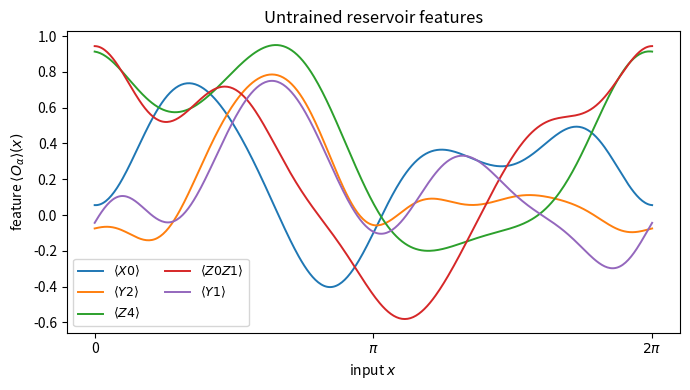
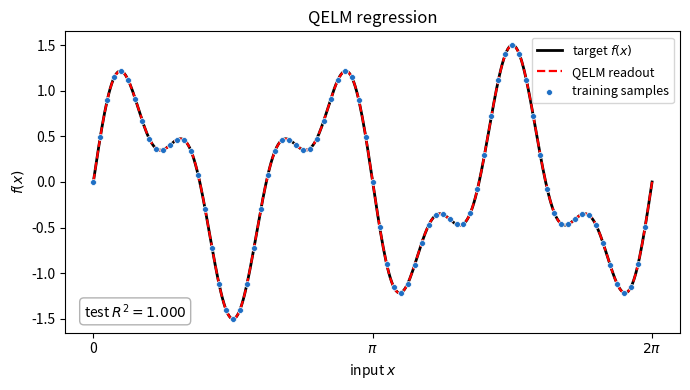
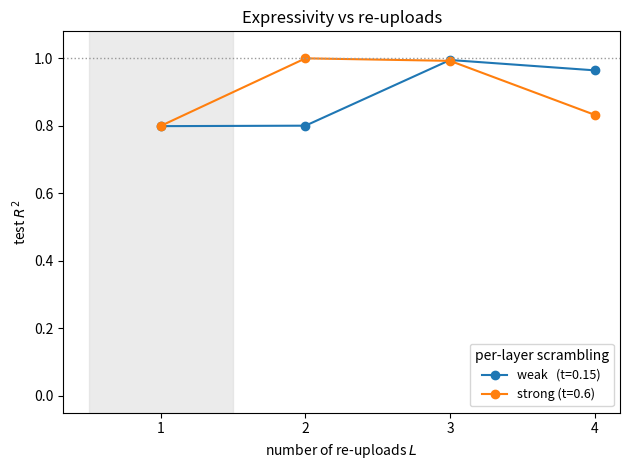

Write Python code to recreate these figures, in order.
import numpy as np
import matplotlib.pyplot as plt
from scipy.linalg import expm

np.set_printoptions(precision=4, suppress=True)

# Single-qubit Pauli matrices.
I2 = np.eye(2, dtype=complex)
X = np.array([[0, 1], [1, 0]], dtype=complex)
Y = np.array([[0, -1j], [1j, 0]], dtype=complex)
Z = np.array([[1, 0], [0, -1]], dtype=complex)


def kron_op(single, site, N):
    "Embed a single-qubit operator at `site` into the N-qubit space."
    op = np.array([[1.0]], dtype=complex)
    for j in range(N):
        op = np.kron(op, single if j == site else I2)
    return op


def mixed_field_ising(N, J, hx, hz):
    "Nonintegrable mixed-field Ising Hamiltonian on N qubits."
    H = np.zeros((2 ** N, 2 ** N), dtype=complex)
    for i in range(N - 1):
        H += J * (kron_op(Z, i, N) @ kron_op(Z, i + 1, N))
    for i in range(N):
        H += hx * kron_op(X, i, N) + hz * kron_op(Z, i, N)
    return H


N = 5                         # small register: exact statevectors, dim 2^5 = 32
J, hx, hz = 1.0, 0.9, 0.8     # nonintegrable point
t = 0.6                       # per-layer scrambling time

H = mixed_field_ising(N, J, hx, hz)
U = expm(-1j * H * t)         # fixed reservoir unitary, computed once
print("Hilbert space dimension:", 2 ** N)
print("U is unitary:", np.allclose(U @ U.conj().T, np.eye(2 ** N)))


def encoding_phases(N):
    "Per-basis-state phase generator g_b for S(x) = prod_i exp(-i x Z_i / 2)."
    b = np.arange(1 << N)
    pop = np.array([bin(i).count("1") for i in range(1 << N)])
    return (N - 2 * pop) / 2.0     # g_b: eigenvalue differences are integers 0..N


g = encoding_phases(N)
print("encoding generator eigenvalues g_b:", np.unique(g))
print("max reachable frequency at L uploads = L * N =  L *", N)


_POP = np.array([bin(i).count("1") for i in range(1 << 16)])
_PH = np.array([1, 1j, -1, -1j])   # i^p


def pauli_readout(N):
    "Column-index and weight arrays for the low-weight Pauli readout bank."
    bit = lambda i: 1 << (N - 1 - i)
    specs, names = [], []
    for i in range(N):
        specs += [(bit(i), 0, 0), (bit(i), bit(i), 1), (0, bit(i), 0)]
        names += [f"X{i}", f"Y{i}", f"Z{i}"]
    for i in range(N - 1):
        m = bit(i) | bit(i + 1)
        specs += [(m, 0, 0), (m, m, 2), (0, m, 0)]
        names += [f"X{i}X{i+1}", f"Y{i}Y{i+1}", f"Z{i}Z{i+1}"]
    for i in range(N):
        for j in range(i + 2, N):
            m = bit(i) | bit(j)
            specs += [(0, m, 0)]
            names += [f"Z{i}Z{j}"]
    b = np.arange(1 << N)
    COLS = np.array([b ^ x for (x, z, p) in specs])
    W = np.array([_PH[p] * (1 - 2 * (_POP[z & b] & 1)) for (x, z, p) in specs],
                 dtype=complex)
    return COLS, W, names


COLS, W, names = pauli_readout(N)
print(f"{len(names)} readout observables:", names)

# Sanity check: the fast contraction reproduces the brute-force <psi|P|psi>.
rng = np.random.default_rng(0)
psi = rng.normal(size=1 << N) + 1j * rng.normal(size=1 << N)
psi /= np.linalg.norm(psi)
fast = np.real(np.conj(psi) * W * psi[COLS]).sum(axis=1)
X0 = kron_op(X, 0, N)
Z0Z1 = kron_op(Z, 0, N) @ kron_op(Z, 1, N)
print("check <X0>:", np.allclose(fast[names.index("X0")], (psi.conj() @ X0 @ psi).real))
print("check <Z0Z1>:", np.allclose(fast[names.index("Z0Z1")], (psi.conj() @ Z0Z1 @ psi).real))


def qelm_features(xs, N, U, g, COLS, W, L):
    "Feature matrix F (len(xs) x d): the fixed encode->scramble QELM at each x."
    F = np.zeros((len(xs), COLS.shape[0]))
    for n, x in enumerate(xs):
        psi = np.zeros(1 << N, dtype=complex)
        psi[0] = 1.0
        for _ in range(L):
            psi = U @ psi              # fixed scrambling
            psi *= np.exp(-1j * x * g) # data-encoding layer S(x)
        psi = U @ psi                  # final scramble -> measurable coherences
        F[n] = np.real(np.conj(psi) * W * psi[COLS]).sum(axis=1)
    return F


def target(x):
    return np.sin(3 * x) + 0.5 * np.sin(7 * x)


x_dense = np.linspace(0, 2 * np.pi, 400)
F_dense = qelm_features(x_dense, N, U, g, COLS, W, L=2)

plt.figure(figsize=(7, 4))
for nm in ["X0", "Y2", "Z4", "Z0Z1", "Y1"]:
    plt.plot(x_dense, F_dense[:, names.index(nm)], lw=1.4, label=fr"$\langle {nm} \rangle$")
plt.xlabel("input $x$"); plt.ylabel(r"feature $\langle O_\alpha\rangle(x)$")
plt.xticks([0, np.pi, 2 * np.pi], ["0", r"$\pi$", r"$2\pi$"])
plt.legend(ncol=2, fontsize=9); plt.title("Untrained reservoir features")
plt.tight_layout(); plt.show()


def ridge_fit(F_tr, y_tr, lam):
    mu, sd = F_tr.mean(0), F_tr.std(0) + 1e-12
    Z = np.hstack([(F_tr - mu) / sd, np.ones((len(F_tr), 1))])
    w = np.linalg.solve(Z.T @ Z + lam * np.eye(Z.shape[1]), Z.T @ y_tr)
    return w, mu, sd


def ridge_predict(F, w, mu, sd):
    Z = np.hstack([(F - mu) / sd, np.ones((len(F), 1))])
    return Z @ w


def r2_score(y, yhat):
    return 1.0 - np.sum((y - yhat) ** 2) / np.sum((y - y.mean()) ** 2)


L_main, lam = 2, 1e-8
x_train = np.linspace(0, 2 * np.pi, 80, endpoint=False)
x_test = np.linspace(0, 2 * np.pi, 400)
y_train, y_test = target(x_train), target(x_test)

F_tr = qelm_features(x_train, N, U, g, COLS, W, L_main)
F_te = qelm_features(x_test, N, U, g, COLS, W, L_main)
w, mu, sd = ridge_fit(F_tr, y_train, lam)
pred = ridge_predict(F_te, w, mu, sd)

r2 = r2_score(y_test, pred)
mse = np.mean((y_test - pred) ** 2)
print(f"held-out R^2 = {r2:.4f}")
print(f"held-out MSE = {mse:.3e}")


plt.figure(figsize=(7, 4))
plt.plot(x_test, y_test, "k-", lw=2, label="target $f(x)$")
plt.plot(x_test, pred, "r--", lw=1.6, label="QELM readout")
plt.scatter(x_train, y_train, s=18, color="#1f6fc4", edgecolors="white",
            linewidths=0.5, zorder=3, label="training samples")
plt.xlabel("input $x$"); plt.ylabel("$f(x)$")
plt.xticks([0, np.pi, 2 * np.pi], ["0", r"$\pi$", r"$2\pi$"])
plt.text(0.03, 0.05, f"test $R^2 = {r2:.3f}$", transform=plt.gca().transAxes,
         bbox=dict(boxstyle="round", fc="white", ec="0.7"))
plt.legend(loc="upper right", fontsize=9); plt.title("QELM regression")
plt.tight_layout(); plt.show()


L_sweep = [1, 2, 3, 4]
for tev, label in [(0.15, "weak  "), (0.6, "strong")]:
    Ut = expm(-1j * H * tev)
    r2s = []
    for L in L_sweep:
        Ftr = qelm_features(x_train, N, Ut, g, COLS, W, L)
        Fte = qelm_features(x_test, N, Ut, g, COLS, W, L)
        wl, mul, sdl = ridge_fit(Ftr, y_train, lam)
        r2s.append(r2_score(y_test, ridge_predict(Fte, wl, mul, sdl)))
    plt.plot(L_sweep, r2s, "-o", label=f"{label} (t={tev})")
    print(f"{label}  R^2(L=1..4) = {np.round(r2s, 3).tolist()}")

plt.axhline(1.0, color="0.6", ls=":", lw=1)
plt.axvspan(0.5, 1.5, color="0.85", alpha=0.5)
plt.xlabel("number of re-uploads $L$"); plt.ylabel("test $R^2$")
plt.xticks(L_sweep); plt.ylim(-0.05, 1.08)
plt.legend(title="per-layer scrambling", fontsize=9)
plt.title("Expressivity vs re-uploads"); plt.tight_layout(); plt.show()
